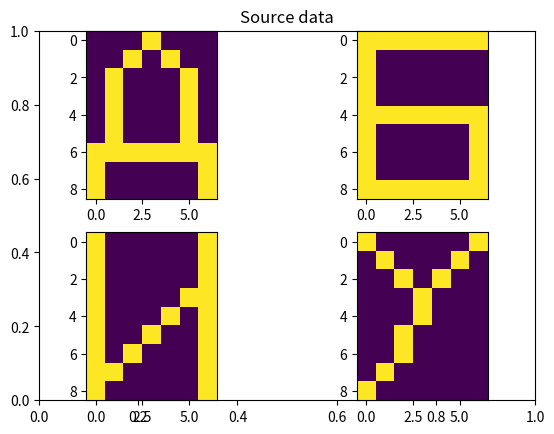
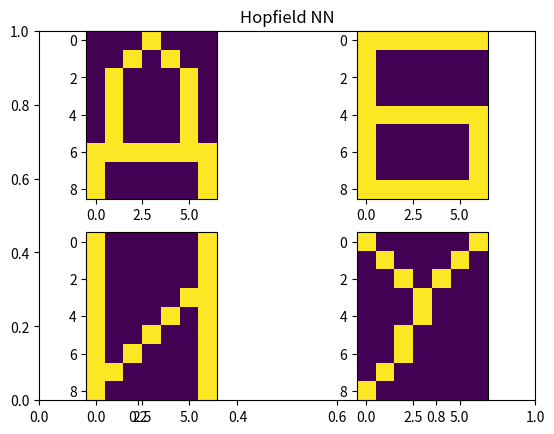
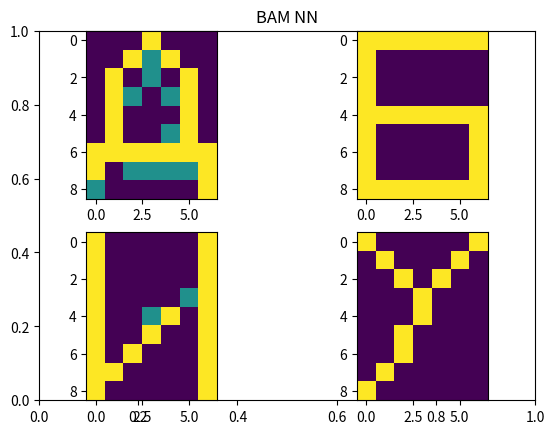

Here is the Python script that generated these plots, in order:
import numpy as np
import matplotlib.pylab as plt

# matrix representation of letters
D_MATRIX = np.array([[-1, -1, -1, 1, -1, -1, -1],
                     [- 1, -1, 1, -1, 1, -1, -1],
                     [-1, 1, -1, -1, -1, 1, -1],
                     [-1, 1, -1, -1, -1, 1, -1],
                     [-1, 1, -1, -1, -1, 1, -1],
                     [-1, 1, -1, -1, -1, 1, -1],
                     [1, 1, 1,  1, 1, 1,     1],
                     [1, -1, -1, -1, -1, -1, 1],
                     [1, -1, -1, -1, -1, -1, 1], ])



B_MATRIX = np.array([[1, 1, 1, 1, 1, 1, 1],
                     [1, -1, -1, -1, -1, -1, -1],
                     [1, -1, -1, -1, -1, -1, -1],
                     [1, -1, -1, -1, -1, -1, -1],
                     [1, 1, 1, 1, 1, 1, 1],
                     [1, -1, -1, -1, -1, -1, 1],
                     [1, -1, -1, -1, -1, -1, 1],
                     [1, -1, -1, -1, -1, -1, 1],
                     [1, 1, 1, 1, 1, 1, 1], ])



I_MATRIX = np.array([[1, -1, -1, -1, -1, -1, 1],
                     [1, -1, -1, -1, -1, -1, 1],
                     [1, -1, -1, -1, -1, -1, 1],
                     [1, -1, -1, -1, -1, 1, 1],
                     [1, -1, -1, -1, 1, -1, 1],
                     [1, -1, -1, 1, -1, -1, 1],
                     [1, -1, 1,  -1, -1, -1, 1],
                     [1, 1, -1, -1, -1, -1, 1],
                     [1, -1, -1, -1, -1, -1, 1], ])



U_MATRIX = np.array([[1, -1, -1, -1, -1, -1, 1],
                     [-1, 1, -1, -1, -1, 1, -1],
                     [-1, -1, 1, -1, 1, -1, -1],
                     [-1, -1, -1, 1, -1, -1, -1],
                     [-1, -1, -1, 1, -1, -1, -1],
                     [-1, -1, 1, -1, -1, -1, -1],
                     [-1, -1, 1, -1, -1, -1, -1],
                     [-1, 1, -1, -1, -1, -1, -1],
                     [1, -1, -1, -1, -1, -1, -1], ])


# matrix representation of letter with noizes

D_MATRIX_NOISED = np.array([[-1, -1, -1, 1, 1, -1, -1],
                            [- 1, -1, 1, -1, 1, -1, -1],
                            [-1, 1, -1, -1, -1, 1, -1],
                            [-1, 1, -1, -1, -1, 1, -1],
                            [-1, 1, -1, -1, 1, 1, -1],
                            [-1, 1, -1, -1, -1, 1, -1],
                            [1, 1, 1,  1, 1, 1,     1],
                            [1, -1, -1, -1, -1, -1, 1],
                            [1, -1, -1, -1, -1, -1, 1], ])
B_MATRIX_NOISED = np.array([[1, 1, 1, 1, 1, 1, 1],
                            [1, -1, -1, -1, -1, -1, -1],
                            [1, -1, -1, -1, -1, -1, 1],
                            [1, -1, -1, -1, -1, -1, -1],
                            [1, 1, 1, 1, 1, 1, 1],
                            [1, -1, -1, -1, -1, -1, 1],
                            [1, -1, -1, -1, -1, -1, 1],
                            [1, -1, -1, 1, -1, -1, 1],
                            [1, 1, 1, 1, 1, 1, 1], ])
I_MATRIX_NOISED = np.array([[1, -1, -1, -1, -1, -1, 1],
                            [1, -1, -1, -1, -1, -1, 1],
                            [1, -1, -1, -1, -1, -1, 1],
                            [1, -1, -1, -1, -1, 1, 1],
                            [1, -1, -1, -1, 1, -1, 1],
                            [1, -1, -1, 1, -1, 1, 1],
                            [1, -1, 1,  1, -1, -1, 1],
                            [1, 1, -1, -1, -1, -1, 1],
                            [1, -1, -1, -1, -1, -1, 1], ])
U_MATRIX_NOISED = np.array([[1, -1, -1, -1, -1, -1, 1],
                            [-1, 1, -1, -1, -1, 1, -1],
                            [-1, -1, 1, -1, 1, -1, -1],
                            [-1, -1, -1, 1, -1, -1, -1],
                            [-1, -1, -1, 1, -1, 1, -1],
                            [-1, -1, 1, -1, -1, -1, -1],
                            [-1, -1, 1, -1, -1, -1, -1],
                            [-1, 1, -1, 1, -1, -1, -1],
                            [1, -1, -1, -1, -1, -1, -1], ])
#ascii binary letter representation
D_ASCII = np.array([[1,-1,1,-1,-1,1,-1,-1]])
B_ASCII = np.array([[-1,1,-1,-1,-1,-1,1,-1]])
I_ASCII = np.array([[-1,1,-1,-1,1,-1,-1,1]])
U_ASCII = np.array([[-1,1,-1,1,-1,1,-1,1]])


# calculate weight matrix for Hopfield NN
def get_weight_matrix_hopfield(matrix):
    matrix_flatten = np.reshape(matrix, (63, 1))
    matrix_flatten_transpose = matrix_flatten.transpose()
    weight_matrix = matrix_flatten.dot(matrix_flatten_transpose)

    return weight_matrix

# calculate weight matrix for BAM NN
# @param matrix - letter matrix
# @param sample - ascii code sample for autoassociation
def get_weight_matrix_bam(matrix, ascii_sample):
    matrix_flatten = np.reshape(matrix, (63, 1))
    weight_matrix = matrix_flatten.dot(ascii_sample)
    
    return weight_matrix
    
# flatten matrix into row
def get_flatten_matrix(matrix):
    return np.reshape(matrix, (63, 1)).transpose()

# feature matrix for Hopfield NN
# main diagonal should be filled with zeroes
def get_feature_matrix_hopfield(first, second):
    result = np.array([[first[i][j] + second[i][j]
                        for j in range(len(first[0]))] for i in range(len(first))])
    np.fill_diagonal(result, 0)
    return result

# feature matrix for BAM NN
def get_feature_matrix_bam(first, second):
    result = np.array([[first[i][j] + second[i][j]
                        for j in range(len(first[0]))] for i in range(len(first))])
    
    return result

#plotting letter from matrix representation
def plot_letter(figure, matrix, plot_position):
    ax = figure.add_subplot(
        plot_position[0], plot_position[1], plot_position[2])
    ax.set_aspect('equal')
    plt.imshow(matrix, interpolation='nearest')

#get Hopfield NN association of matrix letter representation
def associate_hopfield(matrix_flatten, feature_matrix):
    result = matrix_flatten.dot(feature_matrix)
    result = np.sign(result)
    result = np.reshape(result, (9, 7))
    return result

#get BAM NN association between ascii and matrix
def associate_ascii(ascii_matrix, feature_matrix):
    feature_matrix = feature_matrix.transpose()
    result = ascii_matrix.dot(feature_matrix)
    result = np.sign(result)
    result = np.reshape(result, (9, 7))
    print(result)
    return result

#get BAM NN association between matrix and ascii
def associate_matrix(matrix, feature_matrix):
    matrix_flatten = get_flatten_matrix(matrix)
    result = matrix_flatten.dot(feature_matrix)
    result = np.sign(result)
    return result


def Hopfield_NN():
    fig = plt.figure()
    plt.title("Source data")
    plot_letter(fig, D_MATRIX, [2, 2, 1])
    plot_letter(fig, B_MATRIX, [2, 2, 2])
    plot_letter(fig, I_MATRIX, [2, 2, 3])
    plot_letter(fig, U_MATRIX, [2, 2, 4])

    first_feature_subset = get_feature_matrix_hopfield(
        get_weight_matrix_hopfield(D_MATRIX), get_weight_matrix_hopfield(B_MATRIX))
    second_feature_subset = get_feature_matrix_hopfield(
        get_weight_matrix_hopfield(I_MATRIX), get_weight_matrix_hopfield(U_MATRIX))
    feature_matrix = get_feature_matrix_hopfield(
        first_feature_subset, second_feature_subset)

    d_matrix_neural = associate_hopfield(get_flatten_matrix(D_MATRIX_NOISED), feature_matrix)
    b_matrix_neural = associate_hopfield(get_flatten_matrix(B_MATRIX_NOISED), feature_matrix)
    i_matrix_neural = associate_hopfield(get_flatten_matrix(I_MATRIX_NOISED), feature_matrix)
    u_matrix_neural = associate_hopfield(get_flatten_matrix(U_MATRIX_NOISED), feature_matrix)

    fig_neural = plt.figure()
    plt.title("Hopfield NN")
    plot_letter(fig_neural, d_matrix_neural, [2, 2, 1])
    plot_letter(fig_neural, b_matrix_neural, [2, 2, 2])
    plot_letter(fig_neural, i_matrix_neural, [2, 2, 3])
    plot_letter(fig_neural, u_matrix_neural, [2, 2, 4])


def Bam_NN():
    first_feature_subset = get_feature_matrix_bam(
        get_weight_matrix_bam(D_MATRIX, D_ASCII), get_weight_matrix_bam(B_MATRIX, B_ASCII))
    second_feature_subset = get_feature_matrix_bam(
        get_weight_matrix_bam(I_MATRIX, I_ASCII), get_weight_matrix_bam(U_MATRIX, U_ASCII))
    feature_matrix = get_feature_matrix_bam(
        first_feature_subset, second_feature_subset)
    
    fig_bam = plt.figure()
    plt.title("BAM NN")
    plot_letter(fig_bam, associate_ascii(D_ASCII, feature_matrix), [2, 2, 1])
    plot_letter(fig_bam, associate_ascii(B_ASCII, feature_matrix), [2, 2, 2])
    plot_letter(fig_bam, associate_ascii(I_ASCII, feature_matrix), [2, 2, 3])
    plot_letter(fig_bam, associate_ascii(U_ASCII, feature_matrix), [2, 2, 4])
    print("Sample D ascii to image")
    print(associate_matrix(D_MATRIX, feature_matrix))
    print("Sample B ascii to image")
    print(associate_matrix(B_MATRIX, feature_matrix))
    print("Sample I ascii to image")
    print(associate_matrix(I_MATRIX, feature_matrix))
    print("Sample U ascii to image")
    print(associate_matrix(U_MATRIX, feature_matrix))
  

if __name__ == "__main__":
    Hopfield_NN()
    Bam_NN()
    plt.show()
